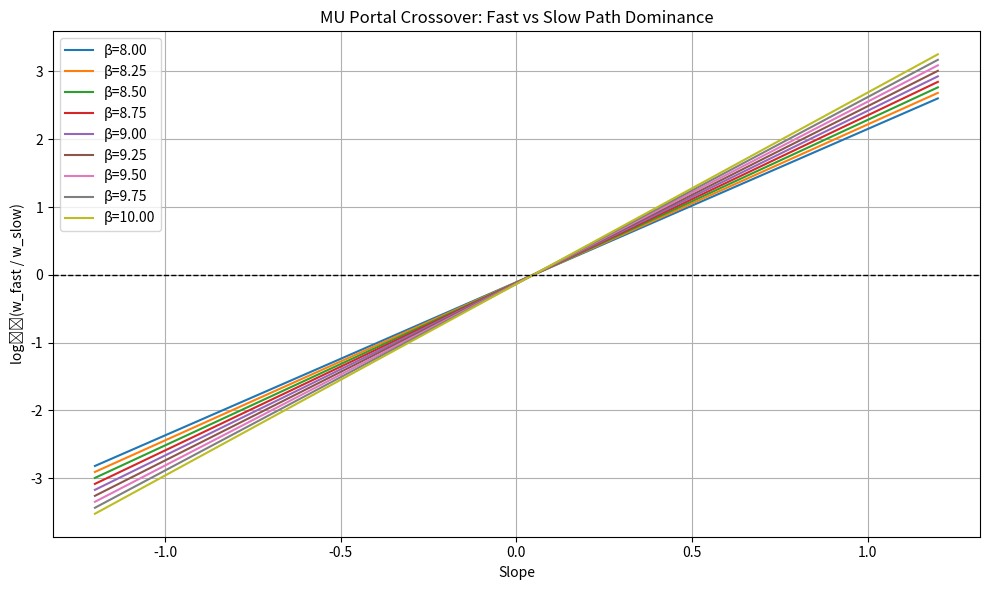

Recreate this plot in Python.
import numpy as np
import pandas as pd
import matplotlib.pyplot as plt

# === Test Overview ===
print("=== Maximization Universe: Full Portal Scan ===")
print("Sweeping beta=8→10, slope=-1.2→1.2")

# === Simulation setup ===
betas = np.arange(8.0, 10.25, 0.25)
slopes = np.arange(-1.2, 1.21, 0.02)

records = []

for beta in betas:
    for slope in slopes:
        Q_slow = 0.03125
        Q_fast = slope * 0.65  # fast path coupling proportional to slope
        deltaQ = Q_fast - Q_slow

        # model weights
        w_slow = np.exp(beta * Q_slow)
        w_fast = np.exp(beta * Q_fast)
        ratio = w_fast / w_slow
        log10_ratio = np.log10(ratio)

        # classification
        if abs(deltaQ) < 0.01:
            phase = "COEXISTENCE"
        elif ratio > 1:
            phase = "FAST path dominant"
        else:
            phase = "SLOW path dominant"

        records.append([beta, slope, Q_slow, Q_fast, deltaQ, w_slow, w_fast, ratio, log10_ratio, phase])

df = pd.DataFrame(records, columns=[
    "beta", "slope", "Q_slow", "Q_fast", "DeltaQ",
    "w_slow", "w_fast", "ratio_wfast_wslow", "log10_ratio", "phase"
])

# === Save to CSV ===
df.to_csv("mu_full_portal_scan.csv", index=False)
print("✅ Saved data to mu_full_portal_scan.csv")

# === Plotting ===
plt.figure(figsize=(10,6))
for beta in betas:
    sub = df[df["beta"] == beta]
    plt.plot(sub["slope"], sub["log10_ratio"], label=f"β={beta:.2f}")
plt.axhline(0, color="black", linestyle="--", linewidth=1)
plt.xlabel("Slope")
plt.ylabel("log₁₀(w_fast / w_slow)")
plt.title("MU Portal Crossover: Fast vs Slow Path Dominance")
plt.legend()
plt.grid(True)
plt.tight_layout()
plt.savefig("mu_full_portal_plot.png")
print("✅ Saved crossover plot as mu_full_portal_plot.png")
plt.show(block=False)

